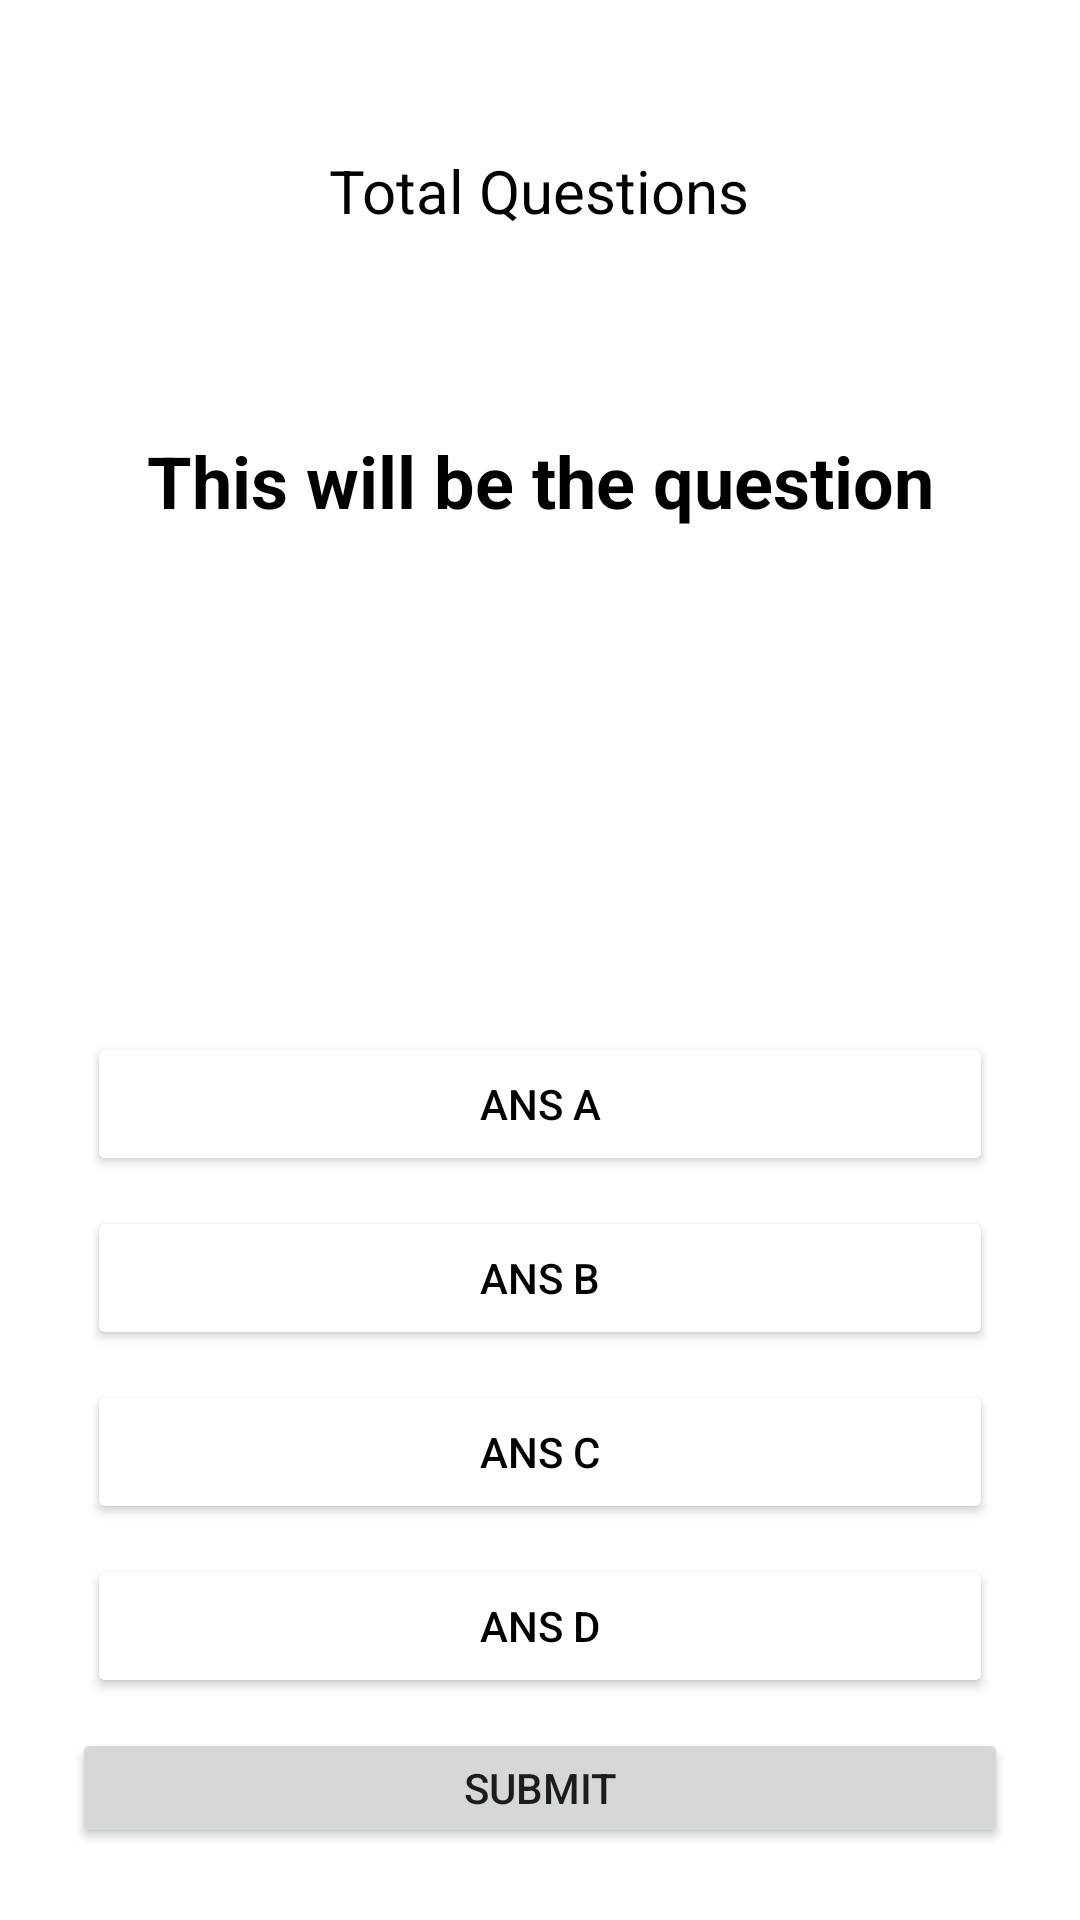

Layout XML and referenced resources for this Android screen:
<!-- AndroidManifest.xml: application theme Theme.GuessAndLearn -->
<!-- res/layout/activity_hard.xml -->
<?xml version="1.0" encoding="utf-8"?>
<RelativeLayout xmlns:android="http://schemas.android.com/apk/res/android"
    xmlns:app="http://schemas.android.com/apk/res-auto"
    xmlns:tools="http://schemas.android.com/tools"
    android:layout_width="match_parent"
    android:layout_height="match_parent"
    android:background="@drawable/bg3"
    android:padding="24dp"
    tools:context=".hard">


  <TextView
      android:id="@+id/total_question"
      android:layout_width="wrap_content"
      android:layout_height="wrap_content"
      android:layout_alignParentTop="true"
      android:layout_centerHorizontal="true"
      android:layout_marginTop="26dp"
      android:text="Total Questions"
      android:textColor="@color/black"
      android:textSize="20dp" />

  <TextView
      android:id="@+id/question"
      android:layout_width="match_parent"
      android:layout_height="wrap_content"
      android:layout_alignParentTop="true"
      android:layout_centerHorizontal="true"
      android:layout_marginTop="120dp"
      android:layout_marginBottom="20dp"
      android:text="This will be the question"
      android:textAlignment="center"
      android:textColor="@color/black"
      android:textSize="24dp"
      android:textStyle="bold" />

  <LinearLayout
      android:id="@+id/choices_layout"
      android:layout_width="match_parent"
      android:layout_height="wrap_content"
      android:layout_marginTop="315dp"
      android:orientation="vertical">

    <Button
        android:id="@+id/ans_A"
        android:layout_width="match_parent"
        android:layout_height="wrap_content"
        android:layout_margin="5dp"
        android:backgroundTint="@color/white"
        android:text="Ans A"
        android:textColor="@color/black" />

    <Button
        android:id="@+id/ans_B"
        android:layout_width="match_parent"
        android:layout_height="wrap_content"
        android:layout_margin="5dp"
        android:backgroundTint="@color/white"
        android:text="Ans B"
        android:textColor="@color/black" />

    <Button
        android:id="@+id/ans_C"
        android:layout_width="match_parent"
        android:layout_height="wrap_content"
        android:layout_margin="5dp"
        android:backgroundTint="@color/white"
        android:text="Ans C"
        android:textColor="@color/black" />

    <Button
        android:id="@+id/ans_D"
        android:layout_width="match_parent"
        android:layout_height="wrap_content"
        android:layout_margin="5dp"
        android:backgroundTint="@color/white"
        android:text="Ans D"
        android:textColor="@color/black" />

  </LinearLayout>

  <Button
      android:layout_width="match_parent"
      android:layout_height="wrap_content"
      android:id="@+id/submit_btn"
      android:text="Submit"
      android:layout_below="@id/choices_layout"
      android:layout_marginTop="5dp"/>



</RelativeLayout>
<!-- resources referenced by this layout -->
<resources>
  <style name="Theme.GuessAndLearn" parent="Theme.MaterialComponents.DayNight.NoActionBar">
          
          <item name="colorPrimary">@color/purple_500</item>
          <item name="colorPrimaryVariant">@color/purple_700</item>
          <item name="colorOnPrimary">@color/white</item>
          
          <item name="colorSecondary">@color/teal_200</item>
          <item name="colorSecondaryVariant">@color/teal_700</item>
          <item name="colorOnSecondary">@color/black</item>
          
          <item name="android:statusBarColor" tools:targetApi="l">?attr/colorPrimaryVariant</item>
          
      </style>
  <!-- not gathered from this repository: default colours our renderer supplied (Android Studio template values) -->
  <color name="purple_500">#FF6200EE</color>
  <color name="purple_700">#FF3700B3</color>
  <color name="teal_200">#FF03DAC5</color>
  <color name="teal_700">#FF018786</color>
  <color name="black">#FF000000</color>
  <color name="white">#FFFFFFFF</color>
</resources>
